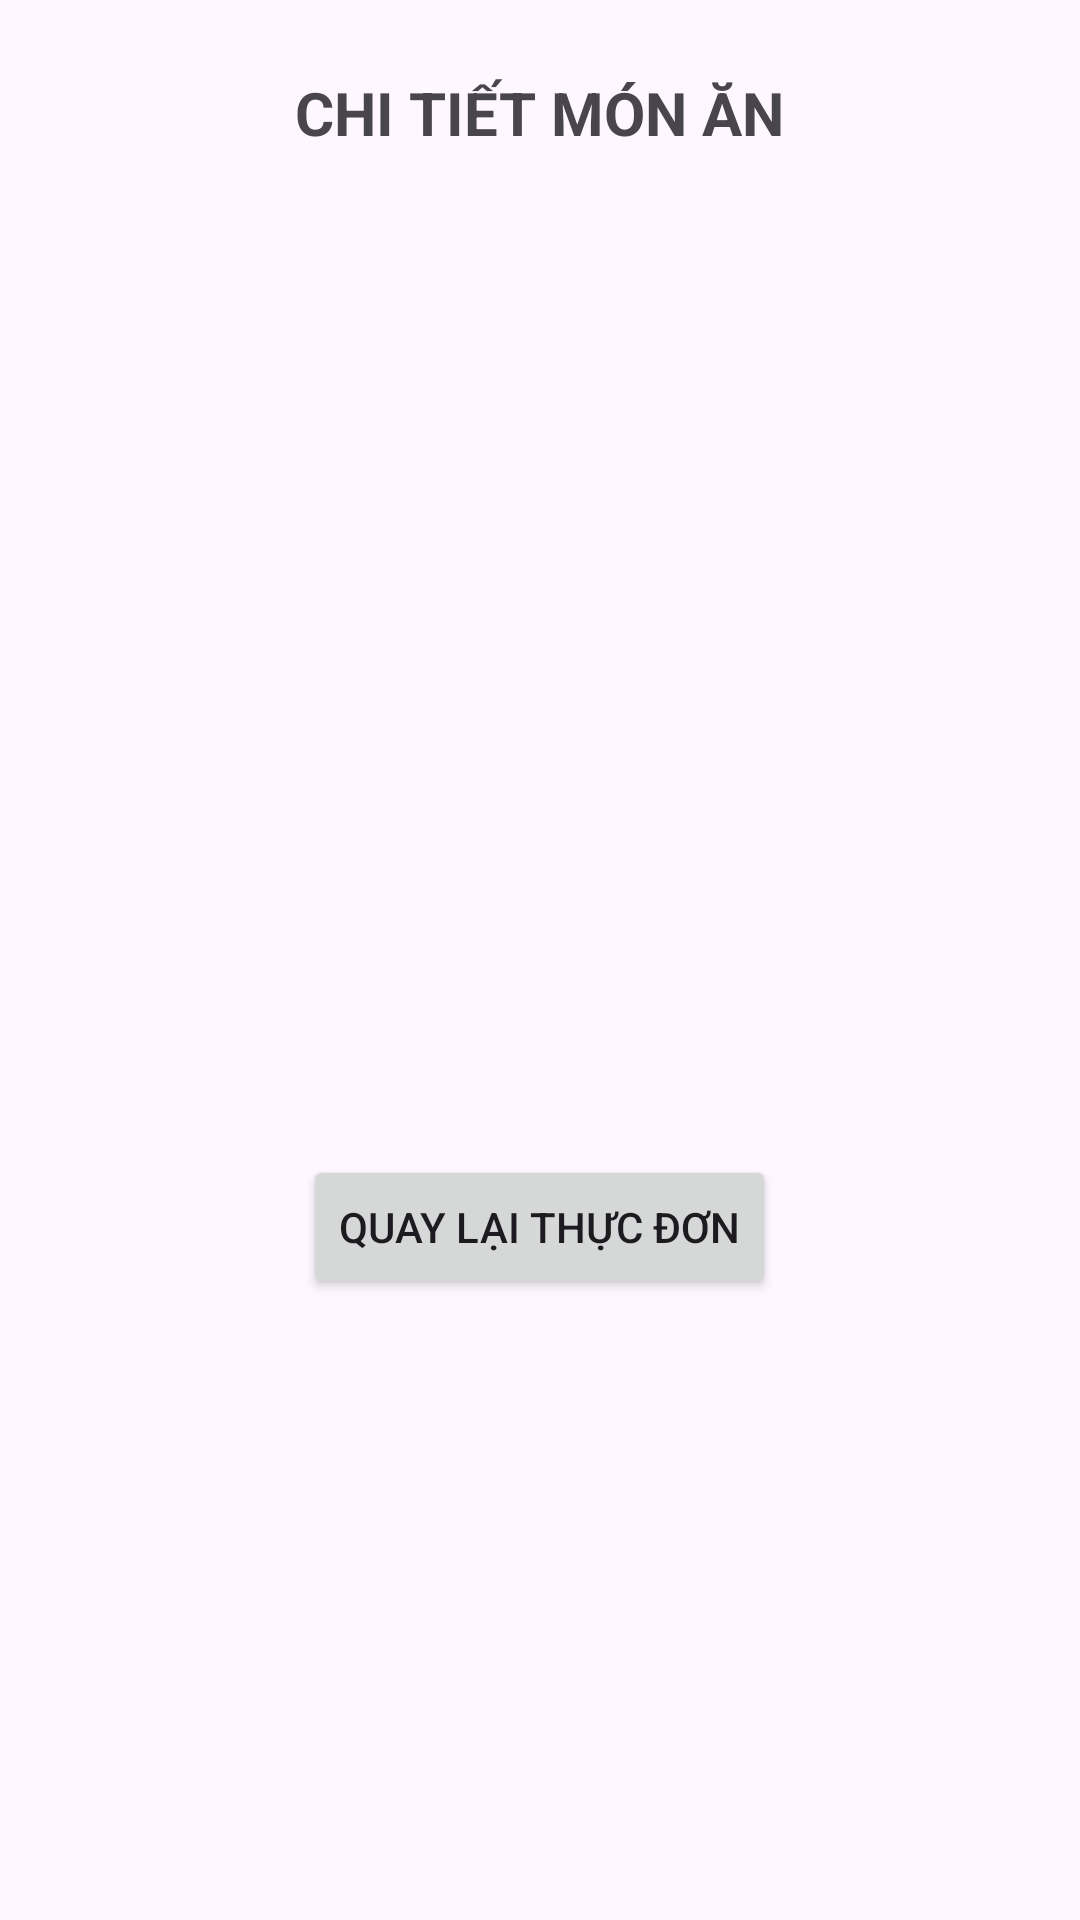

Here is an Android app screen rendered from its layout file. Give the layout XML and the strings, colors and styles it references.
<!-- AndroidManifest.xml: application theme Theme.A9_231A010014 -->
<!-- res/layout/activity_chi_tiet.xml -->
<?xml version="1.0" encoding="utf-8"?>
<LinearLayout xmlns:android="http://schemas.android.com/apk/res/android"
    android:id="@+id/mainChiTiet"
    android:layout_width="match_parent"
    android:layout_height="match_parent"
    android:gravity="center_horizontal"
    android:orientation="vertical"
    android:padding="24dp">

    
    <TextView
        android:layout_width="wrap_content"
        android:layout_height="wrap_content"
        android:text="CHI TIẾT MÓN ĂN"
        android:textSize="20sp"
        android:textStyle="bold" />

    <ImageView
        android:id="@+id/imgAnhChiTiet"
        android:layout_width="160dp"
        android:layout_height="160dp"
        android:layout_marginTop="24dp"
        android:contentDescription="@string/desc_anh"
        android:scaleType="centerCrop" />

    <TextView
        android:id="@+id/tvTenChiTiet"
        android:layout_width="wrap_content"
        android:layout_height="wrap_content"
        android:layout_marginTop="16dp"
        android:textSize="22sp"
        android:textStyle="bold" />

    <TextView
        android:id="@+id/tvGiaChiTiet"
        android:layout_width="wrap_content"
        android:layout_height="wrap_content"
        android:layout_marginTop="8dp"
        android:textColor="#D32F2F"
        android:textSize="20sp"
        android:textStyle="bold" />

    <TextView
        android:id="@+id/tvMoTaChiTiet"
        android:layout_width="wrap_content"
        android:layout_height="wrap_content"
        android:layout_marginTop="16dp"
        android:textSize="16sp" />

    <Button
        android:id="@+id/btnQuayLai"
        android:layout_width="wrap_content"
        android:layout_height="wrap_content"
        android:layout_marginTop="32dp"
        android:text="Quay lại thực đơn" />
</LinearLayout>
<!-- resources referenced by this layout -->
<resources>
  <string name="desc_anh">Ảnh món ăn</string>
  <style name="Theme.A9_231A010014" parent="Base.Theme.A9_231A010014" />
  <style name="Base.Theme.A9_231A010014" parent="Theme.Material3.DayNight.NoActionBar">
          
          
      </style>
</resources>
